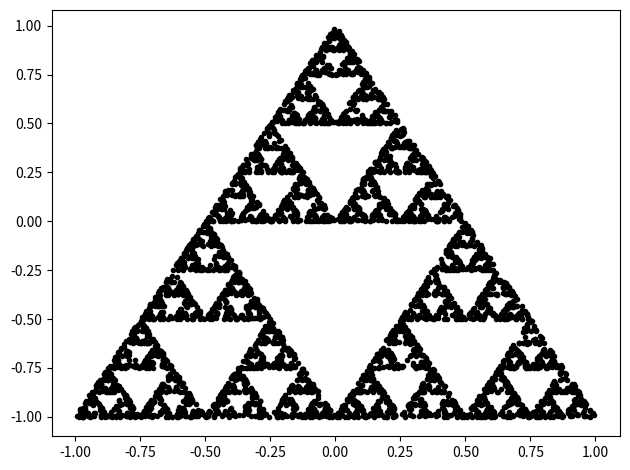

Write Python code to recreate this figure.
import math
import random
from matplotlib import pyplot as plt


class vec2:

    def __init__(self, x: int | float, y: int | float) -> None:
        self.x = x
        self.y = y

    def __repr__(self) -> str:
        return f"[{self.x}, {self.y}]"


def add(u: vec2, v: vec2) -> vec2:
    return vec2(u.x + v.x, u.y + v.y)


def scale(factor: int | float, u: vec2) -> vec2:
    return vec2(u.x * factor, u.y * factor)


numPoints = 5000

vertices = [vec2(-1.0, -1.0), vec2(0.0, 1.0), vec2(1.0, -1.0)]

u = scale(0.5, add(vertices[0], vertices[1]))
v = scale(0.5, add(vertices[0], vertices[2]))
p = scale(0.5, add(u, v))

points = [p]

for i in range(1, numPoints):
    j = math.floor(random.random() * 3)
    p = scale(0.5, add(points[i - 1], vertices[j]))
    points.append(p)

x = [u.x for u in points]
y = [u.y for u in points]

plt.title = f'SIERPINSKI GASKET as generated with {numPoints} random points'
plt.scatter(x, y, marker='.', color='black')
plt.tight_layout()
plt.show()
